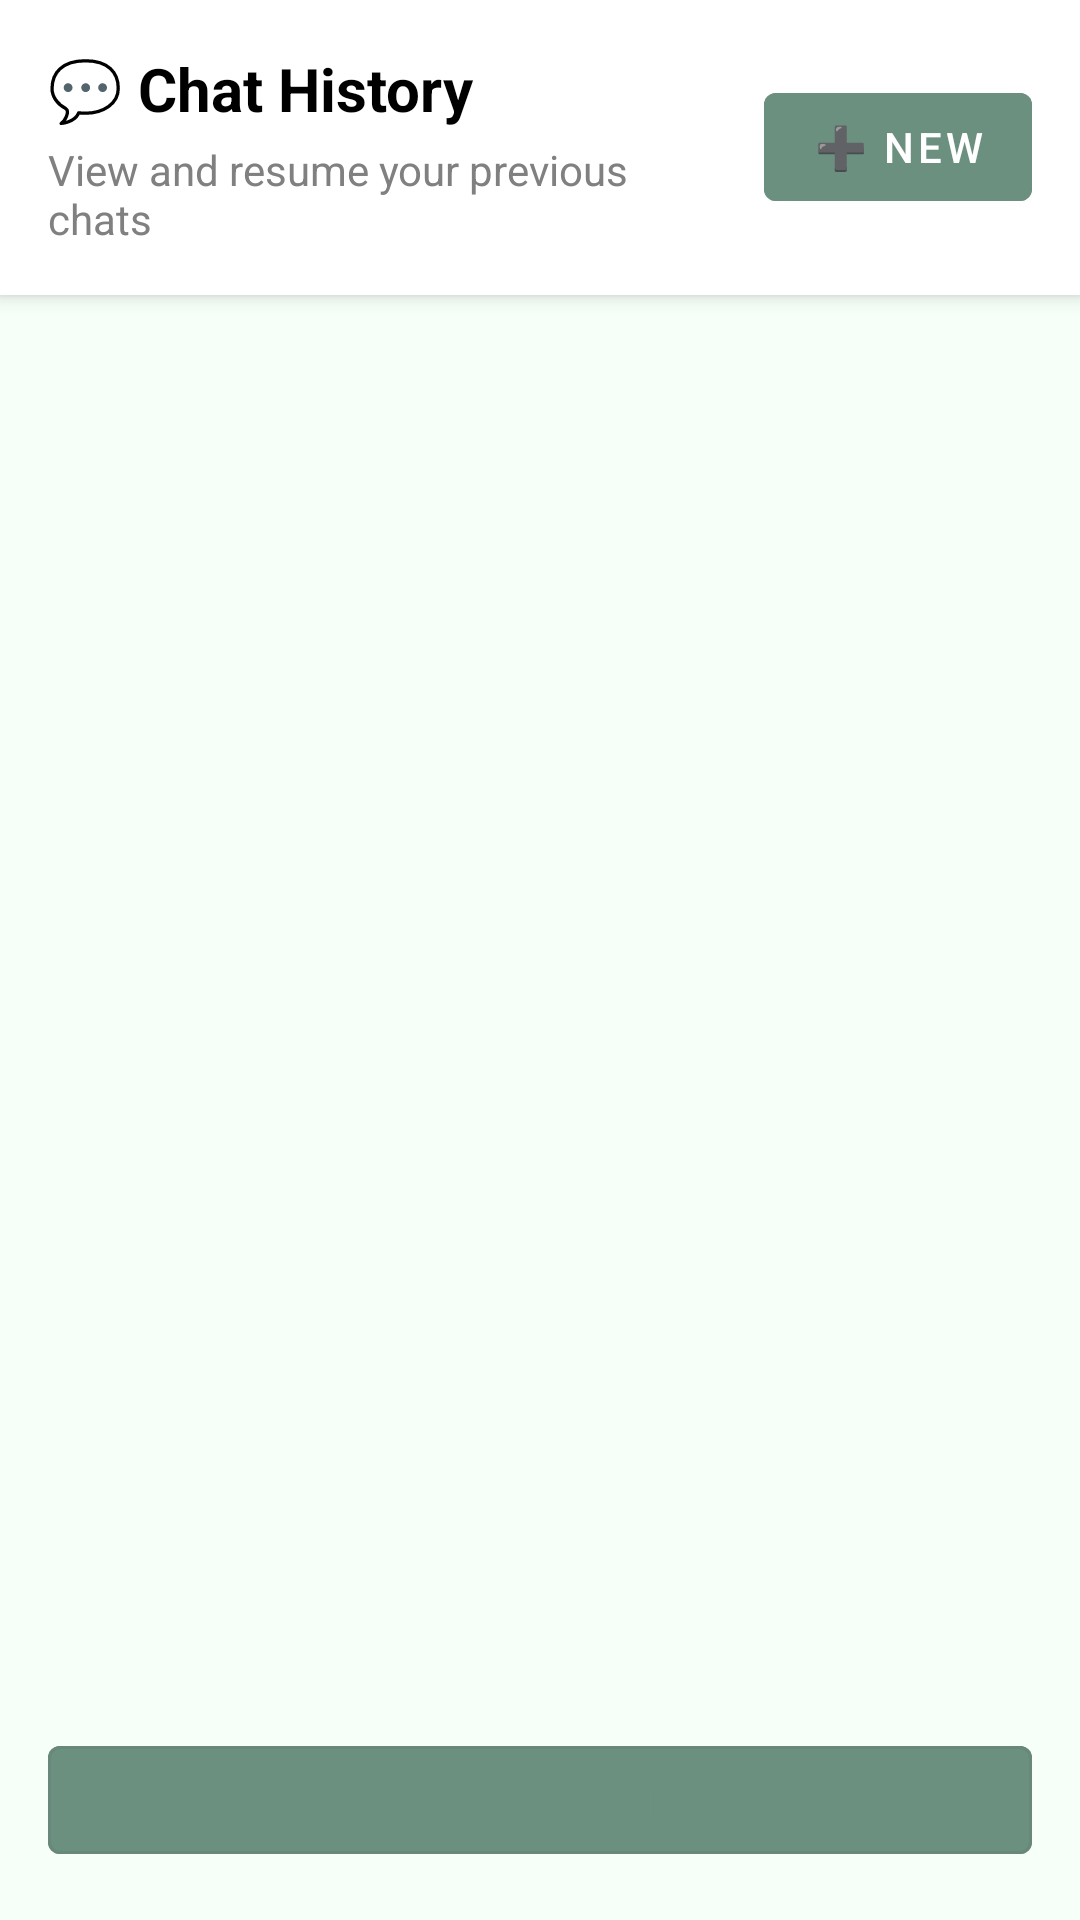

Write the Android layout XML for this screen, with the resource values it uses.
<!-- AndroidManifest.xml: application theme Theme.SignupLogin -->
<!-- res/layout/fragment_chat_history.xml -->
<?xml version="1.0" encoding="utf-8"?>
<LinearLayout
    xmlns:android="http://schemas.android.com/apk/res/android"
    xmlns:tools="http://schemas.android.com/tools"
    android:layout_width="match_parent"
    android:layout_height="match_parent"
    android:orientation="vertical"
    android:background="@color/background_light"
    tools:context="micheal.must.signuplogin.fragments.ChatHistoryFragment">

    
    <LinearLayout
        android:layout_width="match_parent"
        android:layout_height="wrap_content"
        android:orientation="horizontal"
        android:gravity="center_vertical"
        android:padding="16dp"
        android:background="@color/white"
        android:elevation="4dp">

        <LinearLayout
            android:layout_width="0dp"
            android:layout_height="wrap_content"
            android:layout_weight="1"
            android:orientation="vertical">

            <TextView
                android:layout_width="match_parent"
                android:layout_height="wrap_content"
                android:text="💬 Chat History"
                android:textSize="20sp"
                android:textStyle="bold"
                android:textColor="@color/black"/>

            <TextView
                android:layout_width="match_parent"
                android:layout_height="wrap_content"
                android:text="View and resume your previous chats"
                android:textSize="14sp"
                android:textColor="@color/gray"
                android:layout_marginTop="4dp"/>
        </LinearLayout>

        <com.google.android.material.button.MaterialButton
            android:id="@+id/btn_new_chat"
            android:layout_width="wrap_content"
            android:layout_height="wrap_content"
            android:text="➕ New"
            android:layout_marginStart="12dp"
            style="@style/Widget.MaterialComponents.Button"/>

    </LinearLayout>

    
    <androidx.recyclerview.widget.RecyclerView
        android:id="@+id/rv_chat_history"
        android:layout_width="match_parent"
        android:layout_height="0dp"
        android:layout_weight="1"
        android:padding="12dp"
        android:clipToPadding="false"
        android:overScrollMode="never"/>

    
    <TextView
        android:id="@+id/tv_no_chat_history"
        android:layout_width="match_parent"
        android:layout_height="0dp"
        android:layout_weight="1"
        android:text="📭 No Chat History\n\nStart a chat to see history here"
        android:textAlignment="center"
        android:gravity="center"
        android:textSize="16sp"
        android:textColor="@color/gray"
        android:visibility="gone"/>

    
    <com.google.android.material.button.MaterialButton
        android:id="@+id/btn_clear_all"
        android:layout_width="match_parent"
        android:layout_height="wrap_content"
        android:text="Clear All Chats"
        android:layout_margin="16dp"
        style="@style/Widget.MaterialComponents.Button.OutlinedButton"/>

</LinearLayout>
<!-- resources referenced by this layout -->
<resources>
  <color name="background_light">@color/calm_background</color>
  <color name="black">#FF000000</color>
  <color name="gray">#808080</color>
  <color name="white">#FFFFFFFF</color>
  <style name="Theme.SignupLogin" parent="Base.Theme.SignupLogin" />
  <color name="calm_background">#F6FFF8</color>
  <style name="Base.Theme.SignupLogin" parent="Theme.Material3.DayNight.NoActionBar">
  
          
          <item name="colorPrimary">@color/calm_primary</item>
          <item name="colorOnPrimary">@color/white</item>
  
          
          <item name="colorSecondary">@color/calm_secondary</item>
          <item name="colorOnSecondary">@color/white</item>
  
          
          <item name="android:colorBackground">@color/calm_background</item>
          <item name="colorOnBackground">@color/calm_text</item>
  
          
          <item name="colorSurface">@color/white</item>
          <item name="colorOnSurface">@color/calm_text</item>
  
          
          <item name="android:statusBarColor">@color/calm_primary</item>
          <item name="android:windowLightStatusBar">false</item>
  
          
          <item name="colorError">@color/error_red</item>
          <item name="colorOnError">@color/white</item>
  
          
          <item name="materialButtonStyle">@style/Widget.App.Button</item>
      </style>
  <color name="calm_primary">#6B9080</color>
  <color name="calm_secondary">#A4C3B2</color>
  <color name="calm_text">#4A4A4A</color>
  <color name="error_red">#B00020</color>
  <style name="Widget.App.Button" parent="Widget.Material3.Button">
          <item name="android:backgroundTint">@color/primary</item>
          <item name="android:textColor">@color/white</item>
      </style>
  <color name="primary">@color/calm_primary</color>
</resources>
